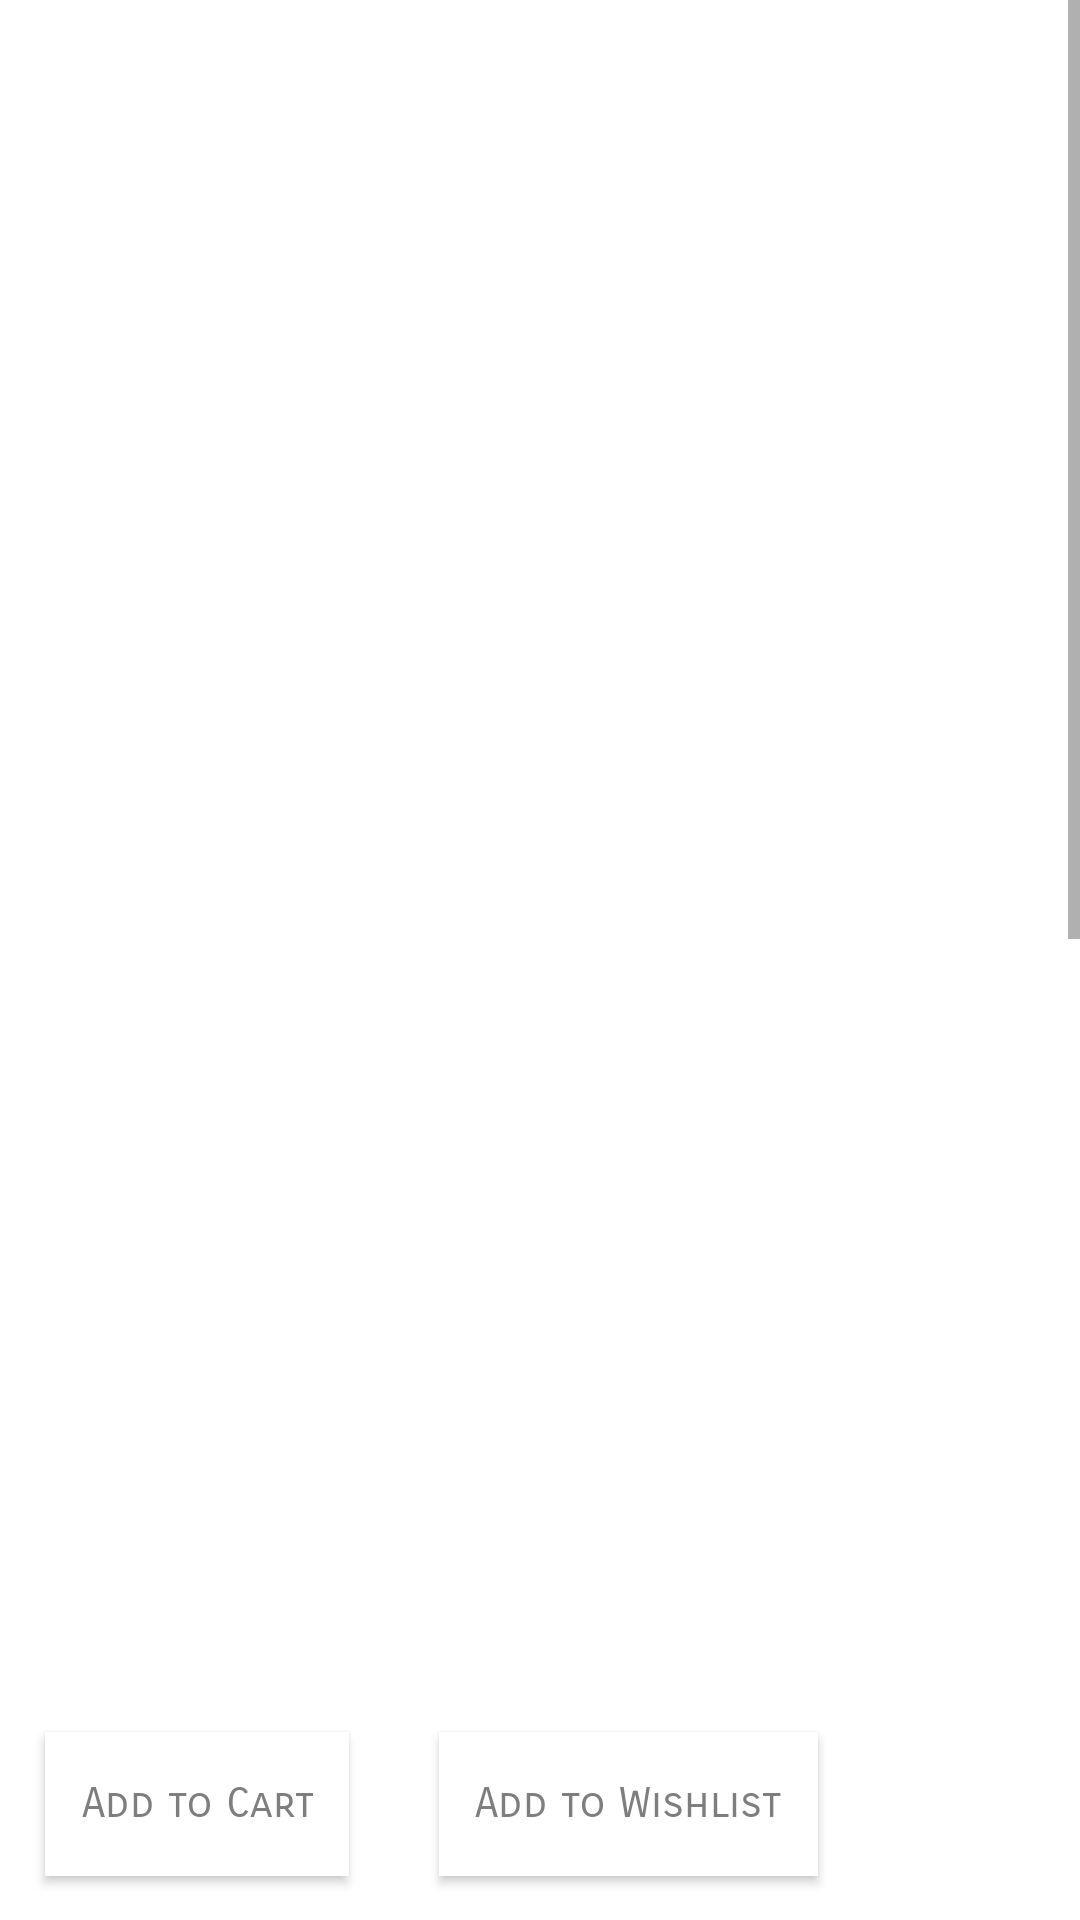

Layout XML and referenced resources for this Android screen:
<!-- AndroidManifest.xml: application theme AppTheme.NoActionBar -->
<!-- res/layout/activity_product.xml -->
<?xml version="1.0" encoding="utf-8"?>
<RelativeLayout xmlns:android="http://schemas.android.com/apk/res/android"
    xmlns:tools="http://schemas.android.com/tools"
    android:layout_width="match_parent"
    android:layout_height="match_parent" >

    
    <RelativeLayout
        android:id="@+id/footer"
        android:layout_width="match_parent"
        android:layout_height="80dp"
        android:layout_alignParentBottom="true" >

        
        <Button
            android:id="@+id/addToCartButton"
            style="@android:style/Widget.Button.Toggle"
            android:layout_width="wrap_content"
            android:layout_height="wrap_content"
            android:layout_alignBottom="@+id/priceTextView"
            android:layout_alignParentStart="true"
            android:layout_gravity="center_vertical"
            android:background="@drawable/ripple_effect_second"
            android:fontFamily="sans-serif-smallcaps"
            android:padding="12dp"
            android:text="@string/add_to_cart_button_name"
            android:textAlignment="center"
            android:textAllCaps="false"
            android:layout_marginStart="15dp"
            android:textColor="@color/darkGrey"
            android:textSize="14sp" />

        
        <Button
            android:id="@+id/addToWishlistButton"
            android:layout_width="wrap_content"
            android:layout_height="wrap_content"
            style="@android:style/Widget.Button.Toggle"
            android:textAlignment="center"
            android:textAllCaps="false"
            android:layout_marginStart="30dp"
            android:textColor="@color/darkGrey"
            android:textSize="14sp"
            android:layout_marginTop="24dp"
            android:background="@drawable/ripple_effect_second"
            android:fontFamily="sans-serif-smallcaps"
            android:layout_alignBaseline="@+id/addToCartButton"
            android:layout_alignBottom="@+id/addToCartButton"
            android:layout_gravity="center_vertical"
            android:layout_toEndOf="@+id/addToCartButton"
            android:padding="12dp"
            android:text="@string/add_to_wishlist_button_name" />


        
        <TextView
            android:id="@+id/priceTextView"
            android:layout_width="wrap_content"
            android:layout_height="wrap_content"
            android:layout_alignParentEnd="true"
            android:layout_centerVertical="true"
            android:layout_marginEnd="8dp"
            android:gravity="end"
            android:padding="12dp"
            android:textColor="#000000"
            android:textSize="20sp"
            tools:ignore="RelativeOverlap" />

    </RelativeLayout>

    
    <ScrollView
        android:id="@+id/container"
        android:layout_width="fill_parent"
        android:layout_height="fill_parent"
        android:layout_above="@id/footer">

        <GridLayout
            android:layout_width="wrap_content"
            android:layout_height="wrap_content"
            android:layout_gravity="center_horizontal"
            android:columnCount="1"
            android:rowCount="6">

            
            <TextView
                android:id="@+id/brandTextView"
                android:layout_width="wrap_content"
                android:layout_height="wrap_content"
                android:layout_column="0"
                android:layout_gravity="center_horizontal"
                android:layout_marginTop="96dp"
                android:layout_row="0"
                android:fontFamily="sans-serif-smallcaps"
                android:gravity="center"
                android:textSize="16sp"
                android:textStyle="bold" />

            
            <TextView
                android:id="@+id/productNameTextView"
                android:layout_width="wrap_content"
                android:layout_height="wrap_content"
                android:layout_column="0"
                android:layout_gravity="center_horizontal"
                android:layout_marginTop="20dp"
                android:layout_row="1"
                android:fontFamily="sans-serif-smallcaps"
                android:textSize="14sp"
                android:textStyle="bold" />

            
            <ImageView
                android:id="@+id/bannerImageView"
                android:layout_width="250dp"
                android:layout_height="250dp"
                android:layout_column="0"
                android:layout_gravity="center_horizontal"
                android:layout_marginTop="30dp"
                android:layout_row="2"
                android:contentDescription="@string/banner_image"
                android:cropToPadding="true"
                android:scaleType="centerCrop" />

            
            <ImageView
                android:id="@+id/leftImageView"
                android:layout_width="250dp"
                android:layout_height="250dp"
                android:layout_column="0"
                android:layout_gravity="center_horizontal"
                android:layout_row="3"
                android:contentDescription="@string/left_image"
                android:cropToPadding="true"
                android:scaleType="centerCrop" />

            
            <ImageView
                android:id="@+id/rightImageView"
                android:layout_width="250dp"
                android:layout_height="250dp"
                android:layout_column="0"
                android:layout_gravity="center_horizontal"
                android:layout_marginTop="30dp"
                android:layout_row="4"
                android:contentDescription="@string/right_image"
                android:cropToPadding="true"
                android:layout_marginBottom="40dp"
                android:scaleType="centerCrop" />

        </GridLayout>

    </ScrollView>

</RelativeLayout>
<!-- resources referenced by this layout -->
<resources>
  <color name="darkGrey">#7e7e7e</color>
  <!-- drawable ripple_effect_second (drawable) -->
  <?xml version="1.0" encoding="utf-8"?>
  <ripple xmlns:android="http://schemas.android.com/apk/res/android"
      xmlns:tools="http://schemas.android.com/tools"
      android:color="@color/buttonGreen"
      tools:targetApi="lollipop">
      <item android:drawable="@color/white"/>
      <item android:id="@android:id/mask">
          <shape android:shape="rectangle">
              <solid android:color="@color/buttonGreen" />
          </shape>
      </item>
  </ripple>
  <string name="add_to_cart_button_name">Add to Cart</string>
  <string name="add_to_wishlist_button_name">Add to Wishlist</string>
  <string name="banner_image">BannerImage</string>
  <string name="left_image">Left Image</string>
  <string name="right_image">Right Image</string>
  <style name="AppTheme.NoActionBar">
          <item name="windowActionBar">false</item>
          <item name="windowNoTitle">true</item>
      </style>
  <color name="buttonGreen">#8eb18b</color>
  <color name="white">#ffffff</color>
</resources>
